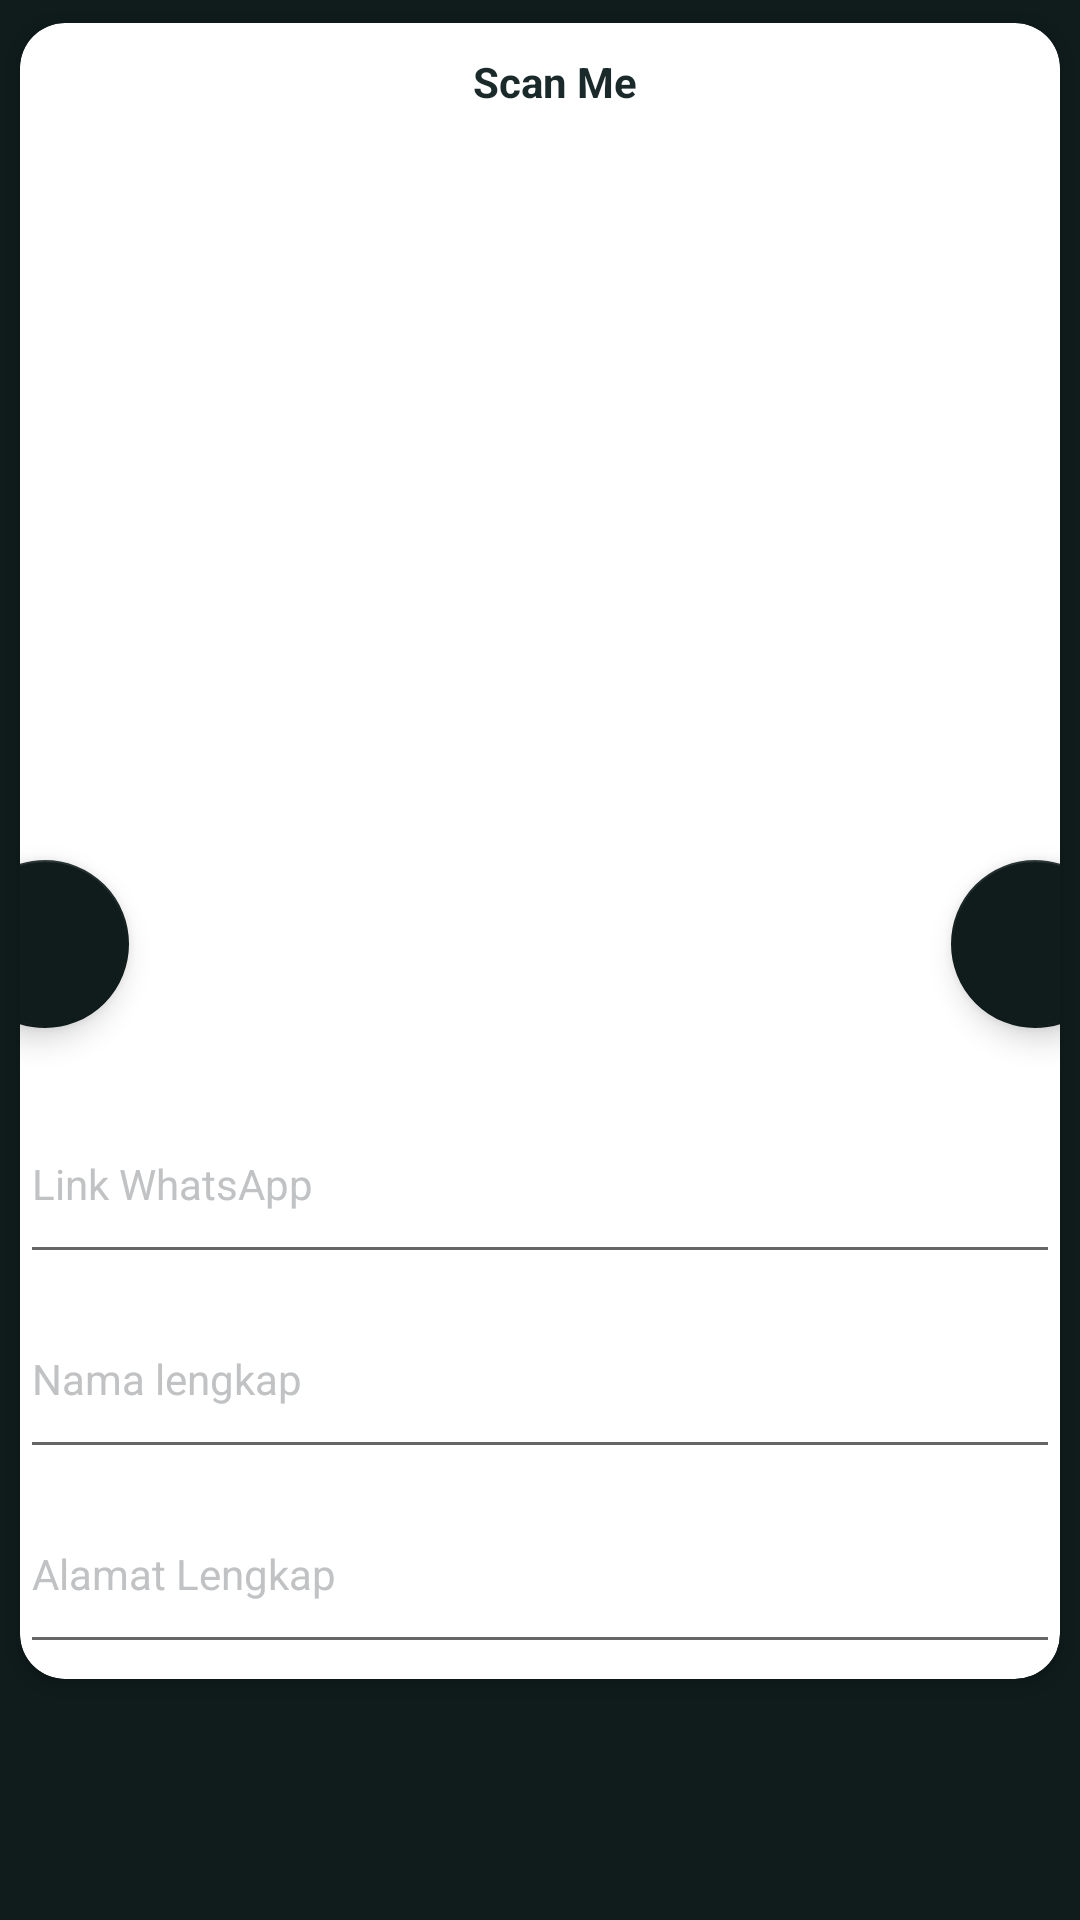

Produce the Android XML layout that renders to this screen, including the resource entries it uses.
<!-- AndroidManifest.xml: application theme AppTheme -->
<!-- res/layout/activity_register.xml -->
<?xml version="1.0" encoding="utf-8"?>
<androidx.core.widget.NestedScrollView xmlns:android="http://schemas.android.com/apk/res/android"
    xmlns:app="http://schemas.android.com/apk/res-auto"
    xmlns:tools="http://schemas.android.com/tools"
    android:layout_width="match_parent"
    android:layout_height="match_parent"
    android:background="@color/colorBlack"
    android:orientation="vertical"
    tools:context=".Register">

    <LinearLayout
        android:layout_width="match_parent"
        android:layout_height="wrap_content"
        android:orientation="vertical">


        <androidx.cardview.widget.CardView
            android:layout_width="match_parent"
            android:layout_height="wrap_content"
            app:cardBackgroundColor="@color/colorWhite"
            app:cardCornerRadius="15dp"
            app:cardElevation="2dp"
            app:cardUseCompatPadding="true">

            <RelativeLayout
                android:layout_width="match_parent"
                android:layout_height="match_parent"
                android:orientation="vertical">

                <TextView
                    android:id="@+id/tx"
                    android:layout_width="match_parent"
                    android:layout_height="wrap_content"
                    android:layout_marginStart="10dp"
                    android:layout_marginTop="10dp"
                    android:gravity="center"
                    android:text="Scan Me"
                    android:textColor="@color/colorDark"
                    android:textStyle="bold" />

                <ImageView
                    android:id="@+id/gambar"
                    android:layout_width="match_parent"
                    android:layout_height="250dp"
                    android:layout_below="@+id/tx"
                    android:layout_centerHorizontal="true"
                    android:layout_gravity="center" />

                <LinearLayout
                    android:layout_width="match_parent"
                    android:layout_height="wrap_content"
                    android:layout_below="@+id/gambar"
                    android:layout_alignParentBottom="true"
                    android:layout_marginTop="50dp"
                    android:orientation="vertical">

                    <com.google.android.material.textfield.TextInputLayout
                        android:layout_width="match_parent"
                        android:layout_height="wrap_content"
                        android:layout_marginTop="28dp"
                        android:textColorHint="#c1c2c4"
                        app:hintTextAppearance="@style/MyHintStyle">

                        <com.google.android.material.textfield.TextInputEditText
                            android:id="@+id/inputLink"
                            android:layout_width="match_parent"
                            android:layout_height="match_parent"
                            android:fontFamily="sans-serif"
                            android:hint="Link WhatsApp"
                            android:inputType="text"
                            android:paddingBottom="20dp"
                            android:textColor="#000000"
                            android:textSize="14sp"
                            android:textStyle="normal" />
                    </com.google.android.material.textfield.TextInputLayout>

                    <com.google.android.material.textfield.TextInputLayout
                        android:layout_width="match_parent"
                        android:layout_height="wrap_content"
                        android:layout_marginTop="5dp"
                        android:textColorHint="#c1c2c4"
                        app:hintTextAppearance="@style/MyHintStyle">

                        <com.google.android.material.textfield.TextInputEditText
                            android:id="@+id/inputNama"
                            android:layout_width="match_parent"
                            android:layout_height="match_parent"
                            android:fontFamily="sans-serif"
                            android:hint="Nama lengkap"
                            android:inputType="text"
                            android:paddingBottom="20dp"
                            android:textColor="#000000"
                            android:textSize="14sp"
                            android:textStyle="normal" />
                    </com.google.android.material.textfield.TextInputLayout>

                    <com.google.android.material.textfield.TextInputLayout
                        android:layout_width="match_parent"
                        android:layout_height="wrap_content"
                        android:layout_marginTop="5dp"
                        android:layout_marginBottom="5dp"
                        android:textColorHint="#c1c2c4"
                        app:hintTextAppearance="@style/MyHintStyle">

                        <com.google.android.material.textfield.TextInputEditText
                            android:id="@+id/inputTelp"
                            android:layout_width="match_parent"
                            android:layout_height="match_parent"
                            android:fontFamily="sans-serif"
                            android:hint="Alamat Lengkap"
                            android:inputType="text"
                            android:paddingBottom="20dp"
                            android:textColor="#000000"
                            android:textSize="14sp"
                            android:textStyle="normal" />
                    </com.google.android.material.textfield.TextInputLayout>


                </LinearLayout>

                <com.google.android.material.floatingactionbutton.FloatingActionButton
                    android:layout_width="wrap_content"
                    android:layout_height="wrap_content"
                    android:layout_below="@+id/gambar"
                    android:layout_marginStart="-20dp"
                    android:layout_marginBottom="170dp"
                    android:background="@color/colorBlack"
                    app:backgroundTint="@color/colorBlack" />

                <com.google.android.material.floatingactionbutton.FloatingActionButton
                    android:id="@+id/fab"
                    android:layout_width="wrap_content"
                    android:layout_height="wrap_content"
                    android:layout_below="@+id/gambar"
                    android:layout_alignParentEnd="true"
                    android:layout_marginEnd="-20dp"
                    android:layout_marginBottom="170dp"
                    android:background="@color/colorBlack"
                    app:backgroundTint="@color/colorBlack" />

            </RelativeLayout>

        </androidx.cardview.widget.CardView>

    </LinearLayout>
</androidx.core.widget.NestedScrollView>
<!-- resources referenced by this layout -->
<resources>
  <color name="colorBlack">#101c1c</color>
  <color name="colorDark">#1a2a2a</color>
  <color name="colorWhite">#ffffff</color>
  <style name="MyHintStyle" parent="@android:style/TextAppearance">
          <item name="android:textColor">@color/colorAccent</item>
          <item name="android:textSize">12sp</item>
      </style>
  <style name="AppTheme" parent="Theme.AppCompat.Light.NoActionBar">
          
          <item name="colorPrimary">@color/colorPrimary</item>
          <item name="colorPrimaryDark">@color/colorPrimaryDark</item>
          <item name="colorAccent">@color/colorAccent</item>
      </style>
  <color name="colorAccent">#31c4c1</color>
  <color name="colorPrimary">#6200EE</color>
  <color name="colorPrimaryDark">#3700B3</color>
</resources>
